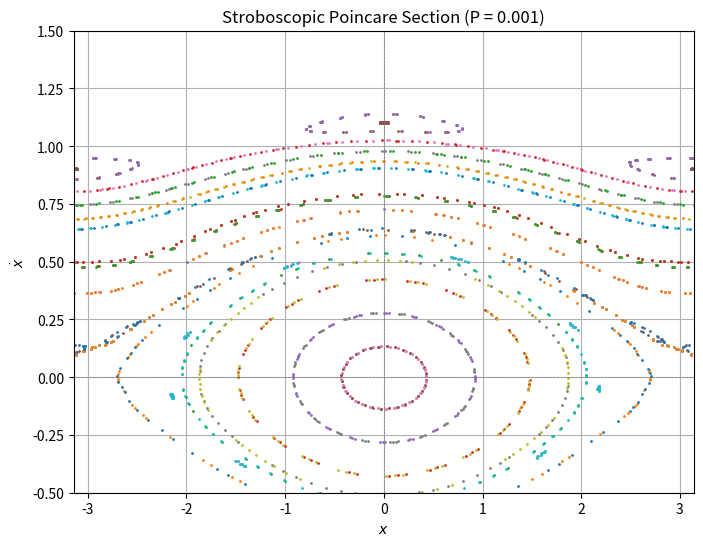
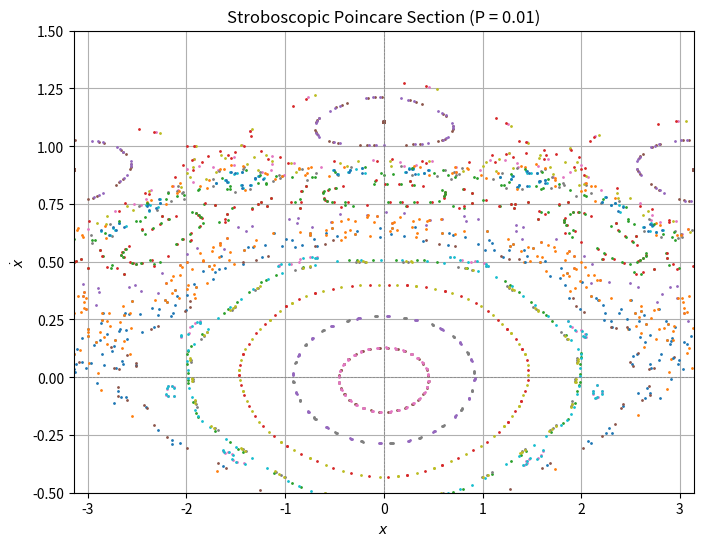
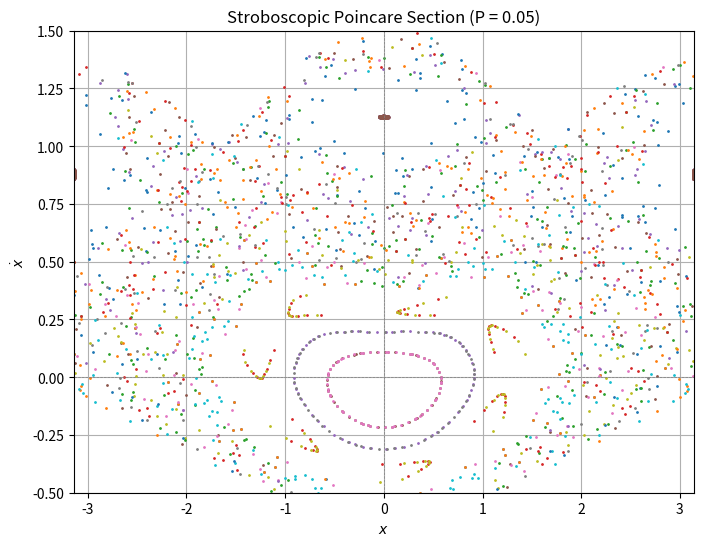
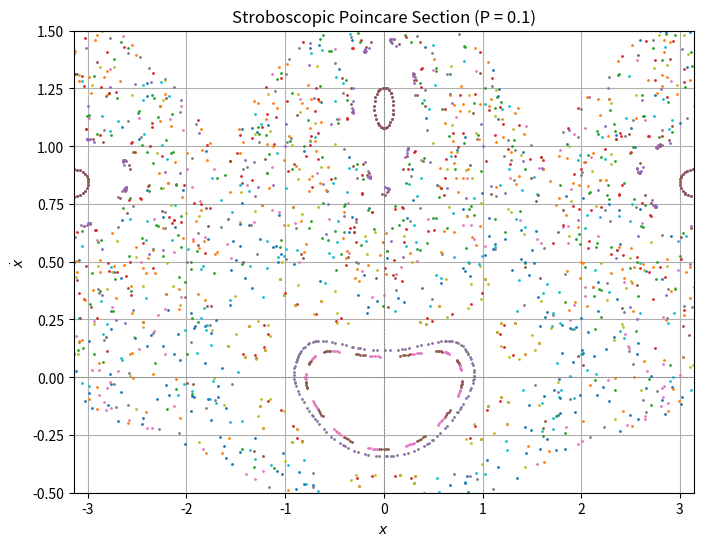

These figures' Python source, in order:
import numpy as np
import matplotlib.pyplot as plt
from scipy.integrate import solve_ivp

# Parameters
k = 2.0
M = 0.1
P_values = [0.001, 0.01, 0.05, 0.1]
T = 2 * np.pi / k  # Period of the driving wave
t_max = 200  # Total integration time
t_eval = np.arange(0, t_max, T)


# Hamiltonian equations
def hamiltonian_system(t, z, M, P, k):
    x, v = z
    dxdt = v
    dvdt = -M * np.sin(x) - P * k * np.sin(k * (x - t))
    return [dxdt, dvdt]


# Initial condition grid
x0_values = np.linspace(-np.pi, np.pi, 12)
v0_values = [0.1, 0.5, 0.9]

# Plot Poincare sections
for P in P_values:
    plt.figure(figsize=(8, 6))
    for v0 in v0_values:
        for x0 in x0_values:
            sol = solve_ivp(hamiltonian_system, [0, t_max], [x0, v0],
                            args=(M, P, k), t_eval=t_eval, rtol=1e-6, atol=1e-9)
            x_mod = np.mod(sol.y[0] + np.pi, 2 * np.pi) - np.pi  # wrap to [-π, π]
            plt.plot(x_mod, sol.y[1], 'o', markersize=1)
    plt.title(f'Stroboscopic Poincare Section (P = {P})')
    plt.xlabel('$x$')
    plt.ylabel('$\\dot{x}$')
    plt.grid(True)
    plt.axhline(0, color='gray', linestyle='--', linewidth=0.5)
    plt.axvline(0, color='gray', linestyle='--', linewidth=0.5)
    plt.ylim(-0.5, 1.5)
    plt.xlim(-np.pi, np.pi)
    plt.show()
